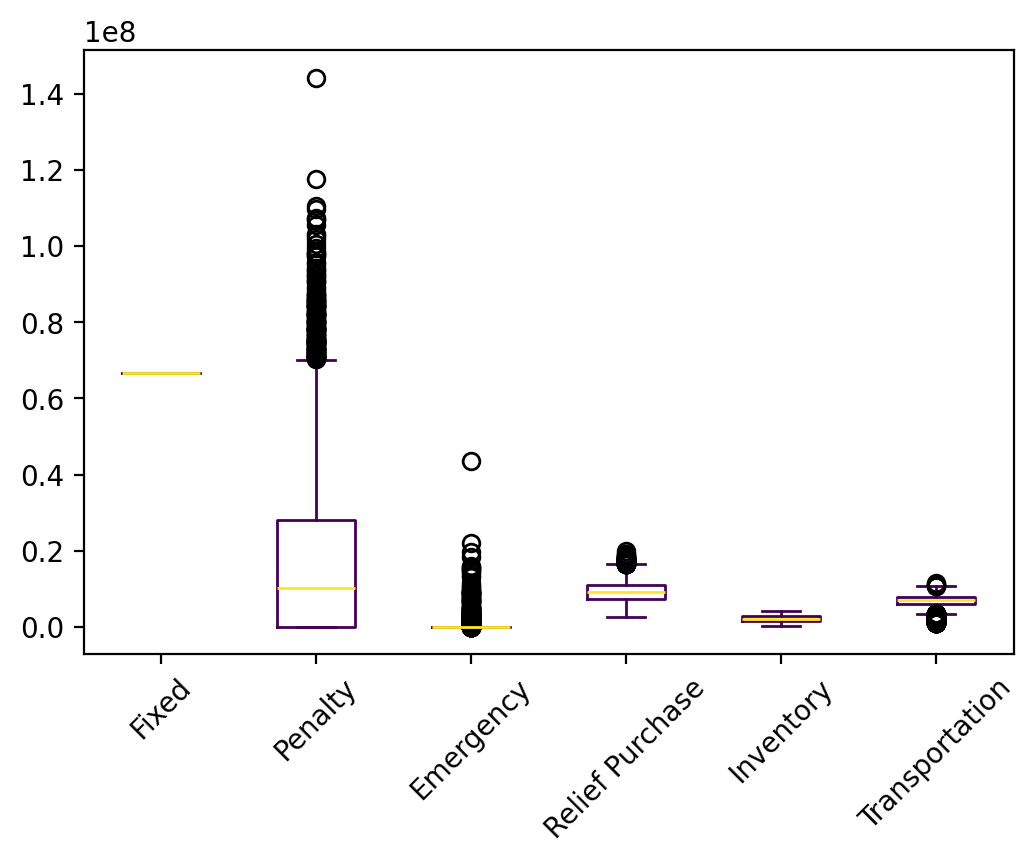

Values plotted in this chart, from the file beside it:
s, Fixed, Relief Inventory, Evacuee Inventory, Penalty, Emergency, Relief Purchase, Relief Transportation, Evacuee Transportation, Relief Dumping, Total
0, 66695625, 1148196, 458084, 0.0, 0.0, 7248668, 2513152, 3928290, -0.0, 81992016
1, 66695625, 1681761, 715367, 11504995, 0.04, 9821496, 3427283, 3881045, -0.0, 97727572
2, 66695625, 614631, 532785, 24556145, 0.19, 7995675, 2915796, 3695225, -0.0, 107005883
3, 66695625, 1414979, 751813, 28572075, 0.08, 10185954, 3564718, 3901528, -0.0, 115086692
4, 66695625, 881414, 628351, 14940928, 0.15, 8951336, 3183667, 3837528, -0.0, 99118849
5, 66695625, 1681761, 681600, 0.0, 0.0, 9483824, 3400341, 2858736, -0.0, 84801887
6, 66695625, 881414, 819226, 18299885, 427944, 10763057, 3882736, 4076292, -0.0, 105846179
7, 66695625, 2215326, 966825, 0.0, 0.0, 9819223, 3408591, 3711247, -15097, 86801739
8, 66695625, 2215326, 1759296, 21248586, 0.0, 17592956, 6113248, 4319813, -0.0, 119944850
9, 66695625, 1148196, 418342, 0.0, 0.0, 6851242, 2533830, 1906439, -0.0, 79553674
10, 66695625, 2215326, 913733, 13430092, 0.0, 9137327, 3117029, 4108862, -0.0, 99617994
11, 66695625, 1681761, 891117, 27908548, 0.04, 11578992, 4030877, 3896123, -0.0, 116683041
12, 66695625, 1148196, 394200, 0.0, 0.0, 6609823, 2436381, 2073680, -0.0, 79357906
13, 66695625, 881414, 707025, 29714526, 0.15, 9738073, 3448942, 3921730, -0.0, 115107333
14, 66695625, 1414979, 758058, 32430323, 0.08, 10248403, 3562334, 3973634, -0.0, 119083356
15, 66695625, 1681761, 756480, 14569824, 0.04, 10232622, 3608020, 3855178, -0.0, 101399509
16, 66695625, 2215326, 1023856, 0.0, 0.0, 10356659, 3526799, 3840192, -11809, 87646648
17, 66695625, 881414, 383552, 0.0, 0.0, 6503342, 2328609, 2957840, -0.0, 79750382
18, 66695625, 881414, 550405, 18207697, 0.15, 8171877, 2943662, 3811705, -0.0, 101262386
19, 66695625, 881414, 654502, 29270007, 0.15, 9212841, 3267614, 3797684, -0.0, 113779686
20, 66695625, 1681761, 781520, 19320592, 0.04, 10483023, 3670458, 3951989, -0.0, 106584968
21, 66695625, 881414, 726498, 34912179, 0.15, 9932807, 3502324, 4107345, -0.0, 120758191
22, 66695625, 1148196, 617600, 6697443, 0.01, 8843824, 3062246, 3944001, -0.0, 91008935
23, 66695625, 1948544, 1017889, 42194646, 0.13, 12846710, 4546816, 3983389, -0.0, 133233618
24, 66695625, 881414, 445830, 0.0, 0.0, 7126127, 2471584, 4096116, -0.0, 81716696
25, 66695625, 614631, 575706, 28447896, 112545, 8399366, 3063930, 3837754, -0.0, 111747452
26, 66695625, 614631, 310660, 0.0, 0.0, 5774425, 2083363, 3165089, -0.0, 78643794
27, 66695625, 881414, 529624, 9486262, 0.15, 7964060, 2807519, 3887179, -0.0, 92251683
28, 66695625, 1948544, 953499, 10132205, 0.09, 12202817, 4206132, 4040215, -0.0, 100179038
29, 66695625, 881414, 578065, 8150715, 0.15, 8448476, 2978694, 3969640, -0.0, 91702630
30, 66695625, 1414979, 1074552, 56088763, 0.08, 13413346, 4703397, 4225516, -0.0, 147616178
31, 66695625, 1148196, 489115, 0.0, 0.0, 7558973, 2682361, 3266652, -0.0, 81840922
32, 66695625, 2215326, 761344, 0.0, 0.0, 8076007, 2851623, 3090334, -46257, 83644002
33, 66695625, 881414, 525036, 0.0, 0.0, 7918186, 2767551, 3572769, -0.0, 82360581
34, 66695625, 1414979, 899925, 15749752, 0.08, 11667074, 4060421, 4113567, -0.0, 104601343
35, 66695625, 1148196, 628981, 26403093, 0.01, 8957635, 3187437, 3782759, -0.0, 110803727
36, 66695625, 1948544, 766948, 0.0, 0.0, 10337301, 3600547, 3988635, -0.0, 87337598
37, 66695625, 614631, 160325, 0.0, 0.0, 4271073, 1624393, 1172578, -0.0, 74538626
38, 66695625, 881414, 569378, 10746120, 0.15, 8361601, 2959455, 3866249, -0.0, 94079842
39, 66695625, 2215326, 1156192, 22266783, 0.0, 11561923, 3867192, 4380058, -0.0, 112143098
40, 66695625, 1148196, 441233, 0.0, 0.0, 7080151, 2485439, 4046773, -0.0, 81897417
41, 66695625, 881414, 267930, 0.0, 0.0, 5347129, 1943770, 3032107, -0.0, 78167974
42, 66695625, 2215326, 526475, 0.0, 0.0, 6082803, 2223349, 2311315, -81805, 79973089
43, 66695625, 1948544, 817629, 12468769, 0.09, 10844115, 3805779, 3963531, -0.0, 100543993
44, 66695625, 1414979, 749791, 14815025, 0.08, 10165735, 3583771, 3877815, -0.0, 101302741
45, 66695625, 1414979, 775711, 10265445, 0.08, 10424936, 3660971, 3980941, -0.0, 97218608
46, 66695625, 2215326, 1051837, 30712774, 0.09, 10518374, 3527090, 4373120, -0.0, 119094148
47, 66695625, 1148196, 786868, 30037473, 0.01, 10536505, 3666319, 4120996, -0.0, 116991982
48, 66695625, 881414, 601109, 0.0, 0.0, 8678920, 3024006, 3720490, -0.0, 83601564
49, 66695625, 2215326, 976092, 26265951, 0.0, 9760919, 3414606, 4141458, -0.0, 113469978
50, 66695625, 1148196, 524148, 4686320, 0.01, 7909309, 2715716, 4030154, -0.0, 87709469
51, 66695625, 1681761, 575839, 0.0, 0.0, 8426213, 2877606, 4005512, -0.0, 84262556
52, 66695625, 614631, 276806, 0.0, 0.0, 5435888, 2008875, 2260446, -0.0, 77292272
53, 66695625, 614631, 266782, 475824, 0.19, 5335650, 1900186, 4294610, -0.0, 79583309
54, 66695625, 614631, 381673, 0.0, 0.0, 6484553, 2296445, 3644927, -0.0, 80117854
55, 66695625, 881414, 748069, 27363252, 0.15, 10148513, 3574531, 3914672, -0.0, 113326076
56, 66695625, 347849, 439711, 20284759, 8786688, 6146312, 2242067, 4545814, -0.0, 109488825
57, 66695625, 1148196, 337026, 0.0, 0.0, 6038082, 2198060, 2804600, -0.0, 79221589
58, 66695625, 1148196, 809214, 22719499, 0.01, 10759965, 3775116, 3976126, -0.0, 109883742
59, 66695625, 1414979, 870298, 33850805, 0.08, 11370807, 4033982, 3918039, -0.0, 122154536
... 9,940 more rows
